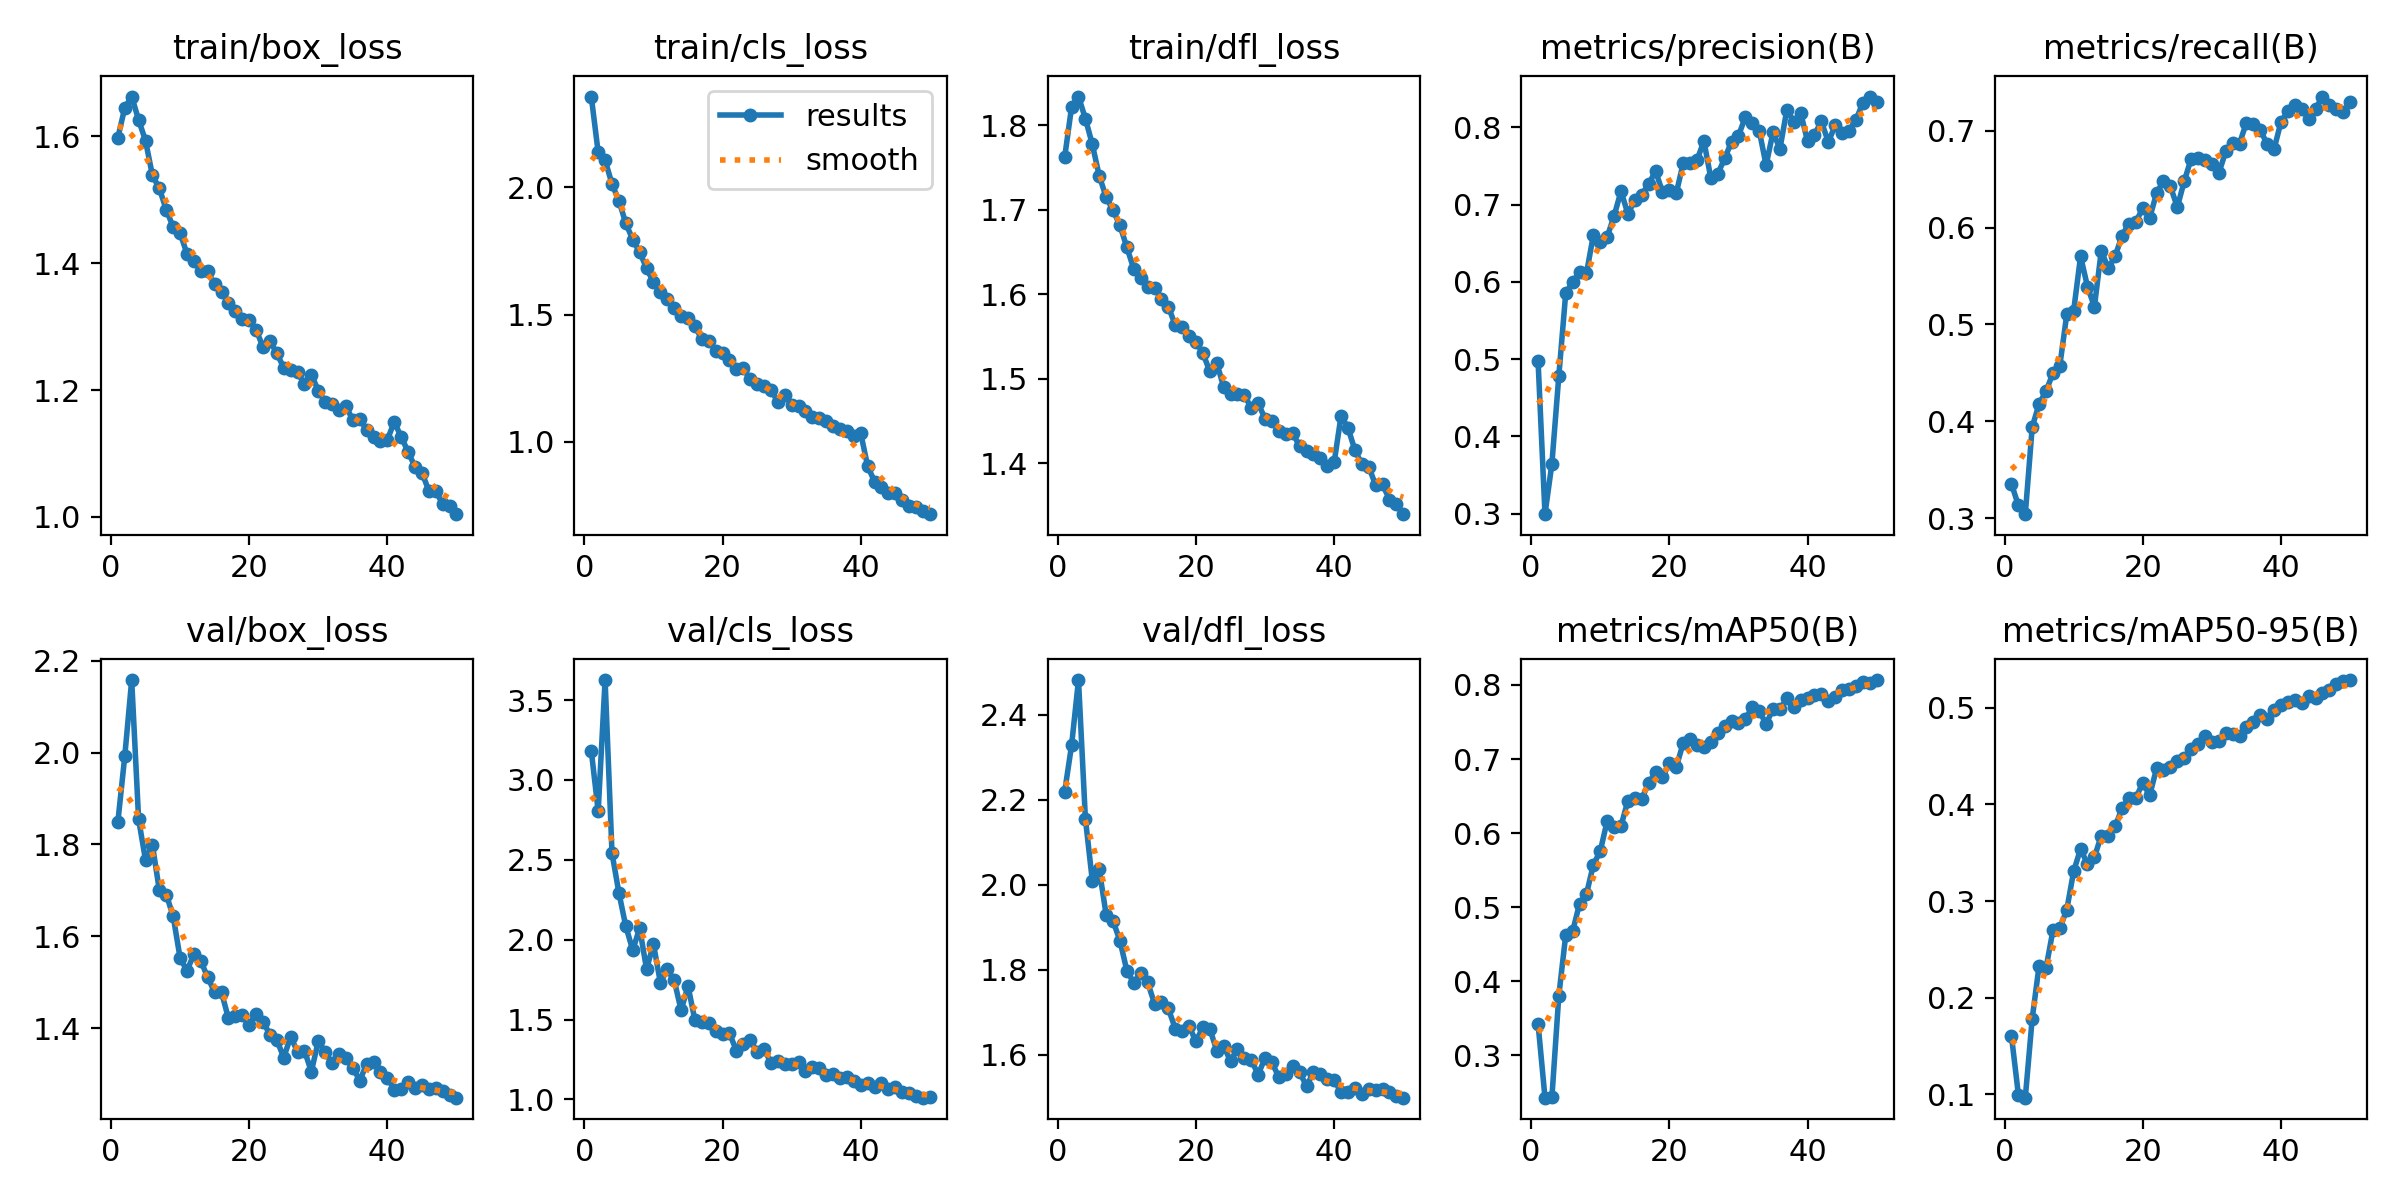

The data file committed next to this chart (first rows):
epoch, time, train/box_loss, train/cls_loss, train/dfl_loss, metrics/precision(B), metrics/recall(B), metrics/mAP50(B), metrics/mAP50-95(B), val/box_loss, val/cls_loss, val/dfl_loss, lr/pg0, lr/pg1, lr/pg2
1, 34.09, 1.598, 2.358, 1.762, 0.4974, 0.3356, 0.3425, 0.1603, 1.849, 3.183, 2.219, 0.0005532, 0.0005532, 0.0005532
2, 65.68, 1.645, 2.138, 1.822, 0.2994, 0.3132, 0.243, 0.09974, 1.993, 2.805, 2.328, 0.001087, 0.001087, 0.001087
3, 97.23, 1.663, 2.107, 1.834, 0.3646, 0.3043, 0.2433, 0.09661, 2.158, 3.625, 2.481, 0.001599, 0.001599, 0.001599
4, 128.7, 1.626, 2.014, 1.808, 0.478, 0.3941, 0.3806, 0.1785, 1.855, 2.542, 2.155, 0.001568, 0.001568, 0.001568
5, 160.5, 1.593, 1.948, 1.777, 0.5851, 0.4182, 0.4624, 0.2333, 1.766, 2.292, 2.009, 0.001535, 0.001535, 0.001535
6, 191.8, 1.538, 1.858, 1.74, 0.5998, 0.431, 0.4675, 0.2307, 1.799, 2.083, 2.036, 0.001502, 0.001502, 0.001502
7, 222.3, 1.518, 1.795, 1.715, 0.6124, 0.4499, 0.5048, 0.2697, 1.7, 1.935, 1.929, 0.001469, 0.001469, 0.001469
8, 253.8, 1.484, 1.745, 1.699, 0.6108, 0.4576, 0.5177, 0.2717, 1.691, 2.072, 1.914, 0.001436, 0.001436, 0.001436
9, 285.2, 1.457, 1.683, 1.681, 0.6604, 0.5103, 0.5573, 0.291, 1.644, 1.816, 1.868, 0.001403, 0.001403, 0.001403
10, 315.2, 1.448, 1.626, 1.655, 0.6515, 0.5142, 0.5758, 0.3308, 1.553, 1.972, 1.797, 0.00137, 0.00137, 0.00137
11, 347.2, 1.415, 1.589, 1.63, 0.658, 0.5703, 0.6163, 0.354, 1.525, 1.731, 1.769, 0.001337, 0.001337, 0.001337
12, 381.5, 1.403, 1.561, 1.619, 0.6853, 0.5391, 0.6088, 0.3382, 1.561, 1.813, 1.792, 0.001304, 0.001304, 0.001304
13, 415.2, 1.388, 1.527, 1.608, 0.7172, 0.5183, 0.6097, 0.3455, 1.546, 1.746, 1.77, 0.001271, 0.001271, 0.001271
14, 448.4, 1.387, 1.494, 1.607, 0.688, 0.576, 0.6438, 0.3676, 1.511, 1.558, 1.72, 0.001238, 0.001238, 0.001238
15, 482, 1.367, 1.485, 1.595, 0.7055, 0.558, 0.6476, 0.3676, 1.478, 1.709, 1.724, 0.001205, 0.001205, 0.001205
16, 512.5, 1.355, 1.453, 1.585, 0.7129, 0.5703, 0.6463, 0.3774, 1.478, 1.495, 1.708, 0.001172, 0.001172, 0.001172
17, 543, 1.338, 1.403, 1.563, 0.7261, 0.5916, 0.6673, 0.3959, 1.421, 1.482, 1.661, 0.001139, 0.001139, 0.001139
18, 573.6, 1.325, 1.397, 1.561, 0.7436, 0.6041, 0.6821, 0.4061, 1.426, 1.478, 1.656, 0.001106, 0.001106, 0.001106
19, 606.2, 1.312, 1.358, 1.551, 0.7162, 0.606, 0.6752, 0.4068, 1.428, 1.426, 1.666, 0.001073, 0.001073, 0.001073
20, 646.9, 1.311, 1.348, 1.543, 0.7184, 0.6198, 0.6943, 0.4223, 1.408, 1.411, 1.631, 0.00104, 0.00104, 0.00104
21, 678.6, 1.295, 1.321, 1.53, 0.7147, 0.6099, 0.689, 0.4095, 1.431, 1.414, 1.664, 0.001007, 0.001007, 0.001007
22, 710.2, 1.268, 1.286, 1.508, 0.7535, 0.6355, 0.7216, 0.4372, 1.414, 1.305, 1.661, 0.0009739, 0.0009739, 0.0009739
23, 742.3, 1.278, 1.288, 1.519, 0.7532, 0.6481, 0.7267, 0.4351, 1.386, 1.347, 1.609, 0.0009409, 0.0009409, 0.0009409
24, 776.4, 1.258, 1.245, 1.49, 0.7575, 0.6424, 0.7191, 0.4382, 1.374, 1.371, 1.621, 0.0009078, 0.0009078, 0.0009078
25, 826.8, 1.235, 1.225, 1.482, 0.7821, 0.6211, 0.7157, 0.4453, 1.336, 1.298, 1.584, 0.0008748, 0.0008748, 0.0008748
26, 879.8, 1.232, 1.218, 1.482, 0.7342, 0.6477, 0.7224, 0.4484, 1.381, 1.317, 1.614, 0.0008418, 0.0008418, 0.0008418
27, 931.1, 1.228, 1.202, 1.481, 0.7396, 0.6709, 0.7356, 0.4574, 1.349, 1.228, 1.592, 0.0008088, 0.0008088, 0.0008088
28, 984.6, 1.21, 1.158, 1.465, 0.7596, 0.672, 0.745, 0.4622, 1.351, 1.24, 1.587, 0.0007758, 0.0007758, 0.0007758
29, 1038, 1.224, 1.183, 1.471, 0.7813, 0.6694, 0.7511, 0.471, 1.305, 1.222, 1.553, 0.0007428, 0.0007428, 0.0007428
30, 1084, 1.199, 1.144, 1.452, 0.7891, 0.6655, 0.749, 0.4641, 1.372, 1.222, 1.592, 0.0007098, 0.0007098, 0.0007098
31, 1132, 1.181, 1.141, 1.45, 0.8133, 0.6559, 0.7545, 0.4655, 1.348, 1.233, 1.581, 0.0006768, 0.0006768, 0.0006768
32, 1185, 1.178, 1.122, 1.438, 0.805, 0.6785, 0.7696, 0.4744, 1.323, 1.175, 1.546, 0.0006438, 0.0006438, 0.0006438
33, 1233, 1.169, 1.096, 1.434, 0.7958, 0.6876, 0.7651, 0.4723, 1.343, 1.203, 1.554, 0.0006108, 0.0006108, 0.0006108
34, 1270, 1.175, 1.094, 1.435, 0.751, 0.6867, 0.7473, 0.4705, 1.335, 1.195, 1.572, 0.0005778, 0.0005778, 0.0005778
35, 1323, 1.153, 1.08, 1.42, 0.7937, 0.7082, 0.7676, 0.4801, 1.314, 1.155, 1.558, 0.0005448, 0.0005448, 0.0005448
36, 1376, 1.155, 1.062, 1.414, 0.7722, 0.7071, 0.7669, 0.4852, 1.286, 1.161, 1.526, 0.0005118, 0.0005118, 0.0005118
37, 1429, 1.137, 1.051, 1.411, 0.8226, 0.701, 0.7818, 0.4928, 1.322, 1.133, 1.558, 0.0004788, 0.0004788, 0.0004788
38, 1482, 1.126, 1.04, 1.406, 0.8073, 0.6859, 0.7703, 0.4881, 1.327, 1.142, 1.553, 0.0004458, 0.0004458, 0.0004458
39, 1530, 1.119, 1.022, 1.396, 0.8185, 0.6808, 0.7803, 0.4973, 1.305, 1.116, 1.542, 0.0004127, 0.0004127, 0.0004127
40, 1584, 1.122, 1.032, 1.401, 0.7819, 0.709, 0.7818, 0.503, 1.292, 1.092, 1.54, 0.0003797, 0.0003797, 0.0003797
41, 1654, 1.15, 0.9024, 1.456, 0.7906, 0.7199, 0.7871, 0.5057, 1.265, 1.104, 1.511, 0.0003467, 0.0003467, 0.0003467
42, 1707, 1.126, 0.8425, 1.442, 0.8076, 0.7264, 0.7871, 0.5078, 1.266, 1.079, 1.513, 0.0003137, 0.0003137, 0.0003137
43, 1761, 1.103, 0.8197, 1.415, 0.7809, 0.7219, 0.7785, 0.5049, 1.282, 1.102, 1.522, 0.0002807, 0.0002807, 0.0002807
44, 1813, 1.079, 0.7978, 1.399, 0.8024, 0.7124, 0.7838, 0.5122, 1.269, 1.068, 1.507, 0.0002477, 0.0002477, 0.0002477
45, 1866, 1.07, 0.7964, 1.396, 0.7928, 0.7222, 0.7933, 0.5105, 1.275, 1.075, 1.518, 0.0002147, 0.0002147, 0.0002147
46, 1919, 1.041, 0.7681, 1.374, 0.7958, 0.7351, 0.7946, 0.5157, 1.268, 1.045, 1.517, 0.0001817, 0.0001817, 0.0001817
47, 1972, 1.04, 0.7451, 1.375, 0.8093, 0.726, 0.7987, 0.5185, 1.269, 1.038, 1.52, 0.0001487, 0.0001487, 0.0001487
48, 2025, 1.021, 0.7412, 1.357, 0.832, 0.7218, 0.8043, 0.5242, 1.263, 1.021, 1.513, 0.0001157, 0.0001157, 0.0001157
49, 2077, 1.017, 0.7273, 1.351, 0.8397, 0.7189, 0.8031, 0.5281, 1.253, 1.011, 1.502, 8.26832e-05, 8.26832e-05, 8.26832e-05
50, 2130, 1.004, 0.7142, 1.339, 0.8321, 0.7294, 0.8066, 0.5287, 1.248, 1.015, 1.498, 4.96766e-05, 4.96766e-05, 4.96766e-05
